Image classification data set "Augmented Dataset" (Arjavjain100/Apple-Scab-Detection on GitHub). Class labels (2): healthy, scab.

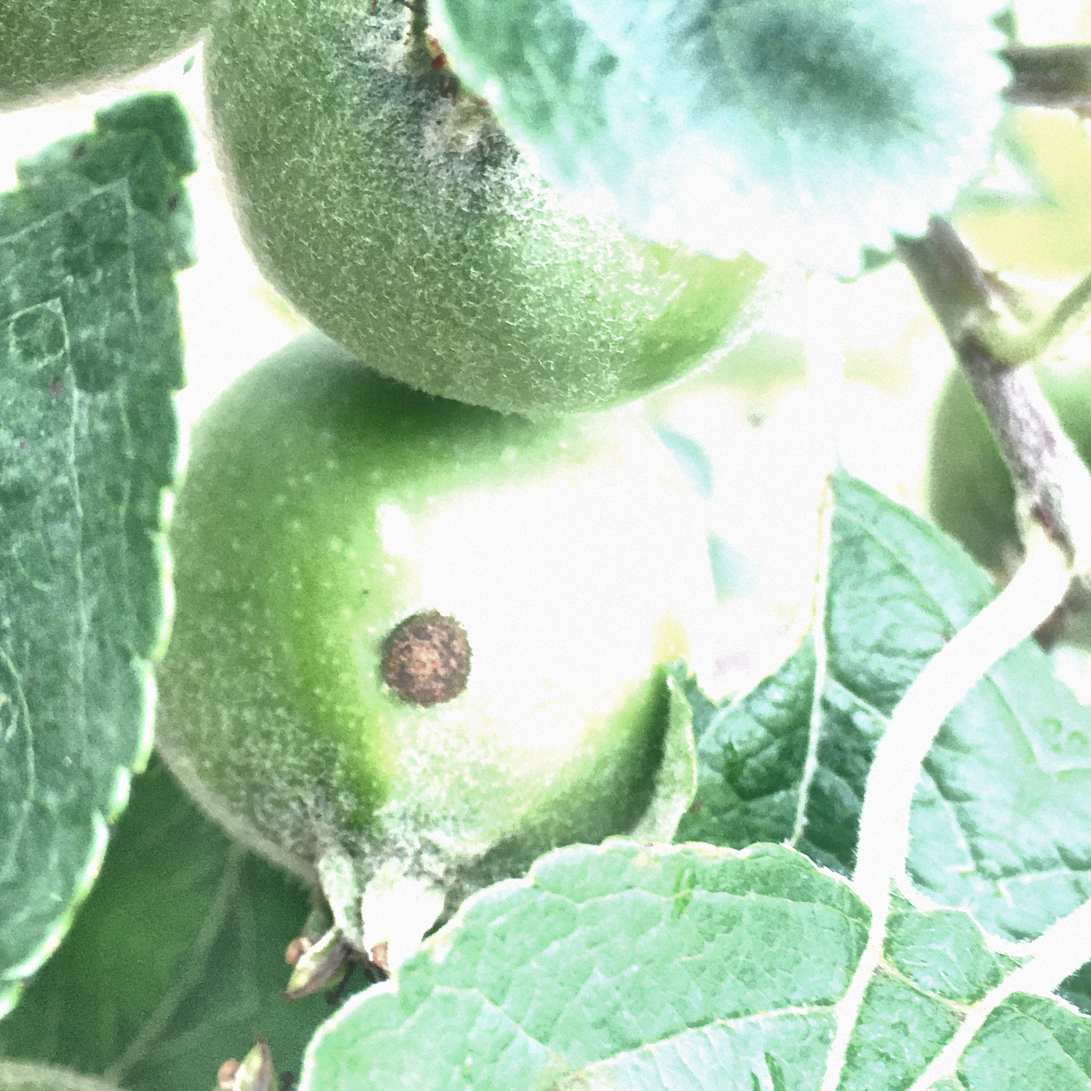
Label: scab

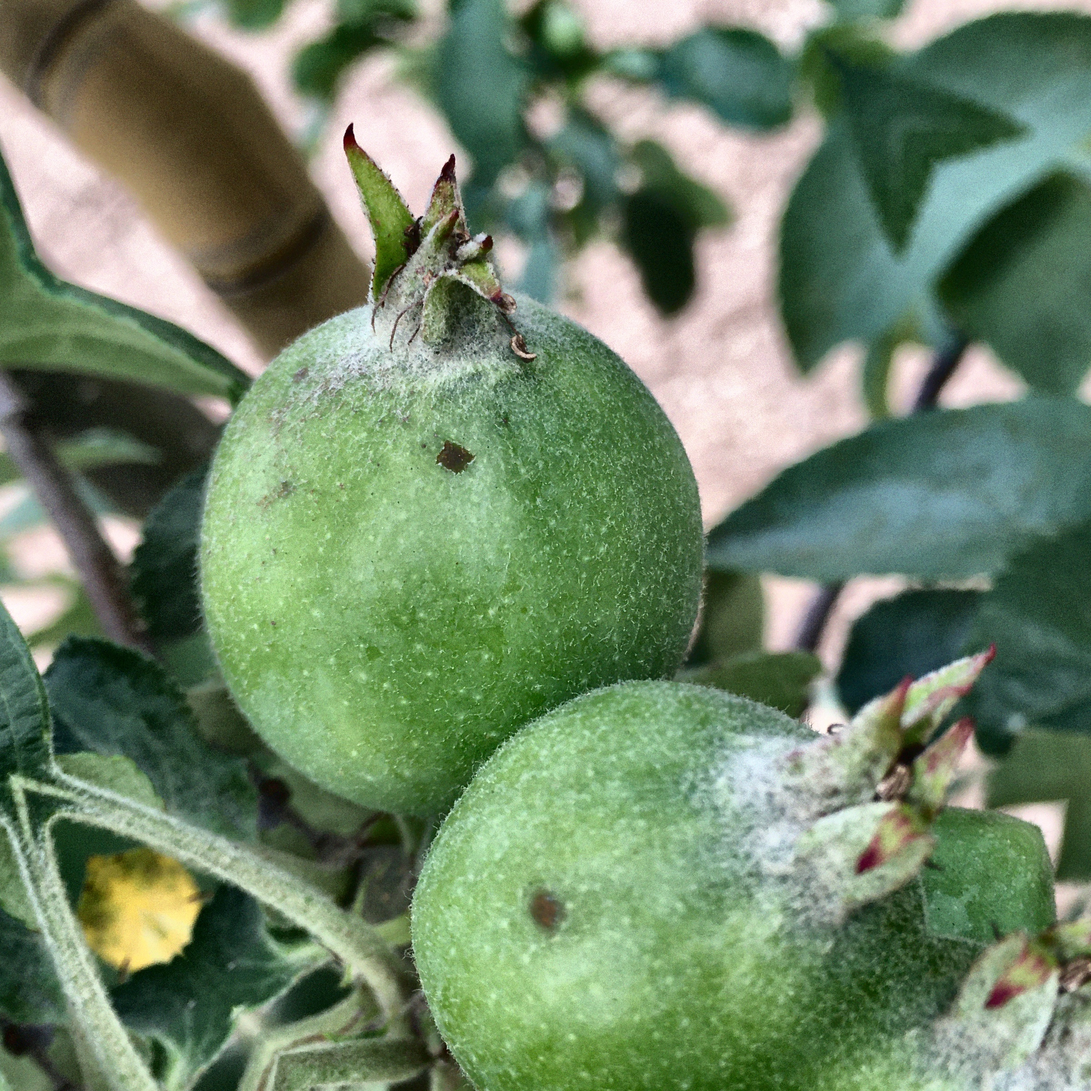
Label: scab

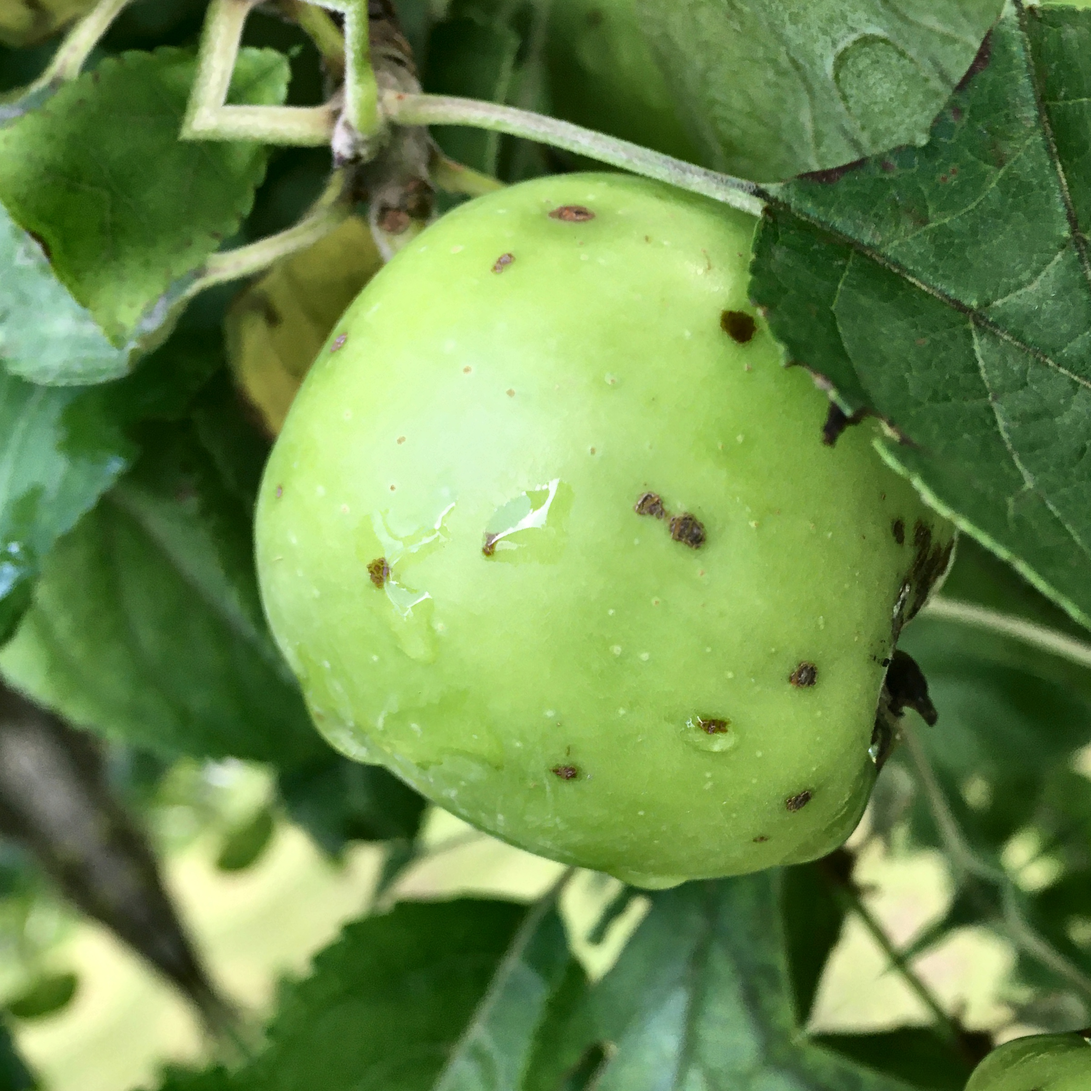
Label: scab

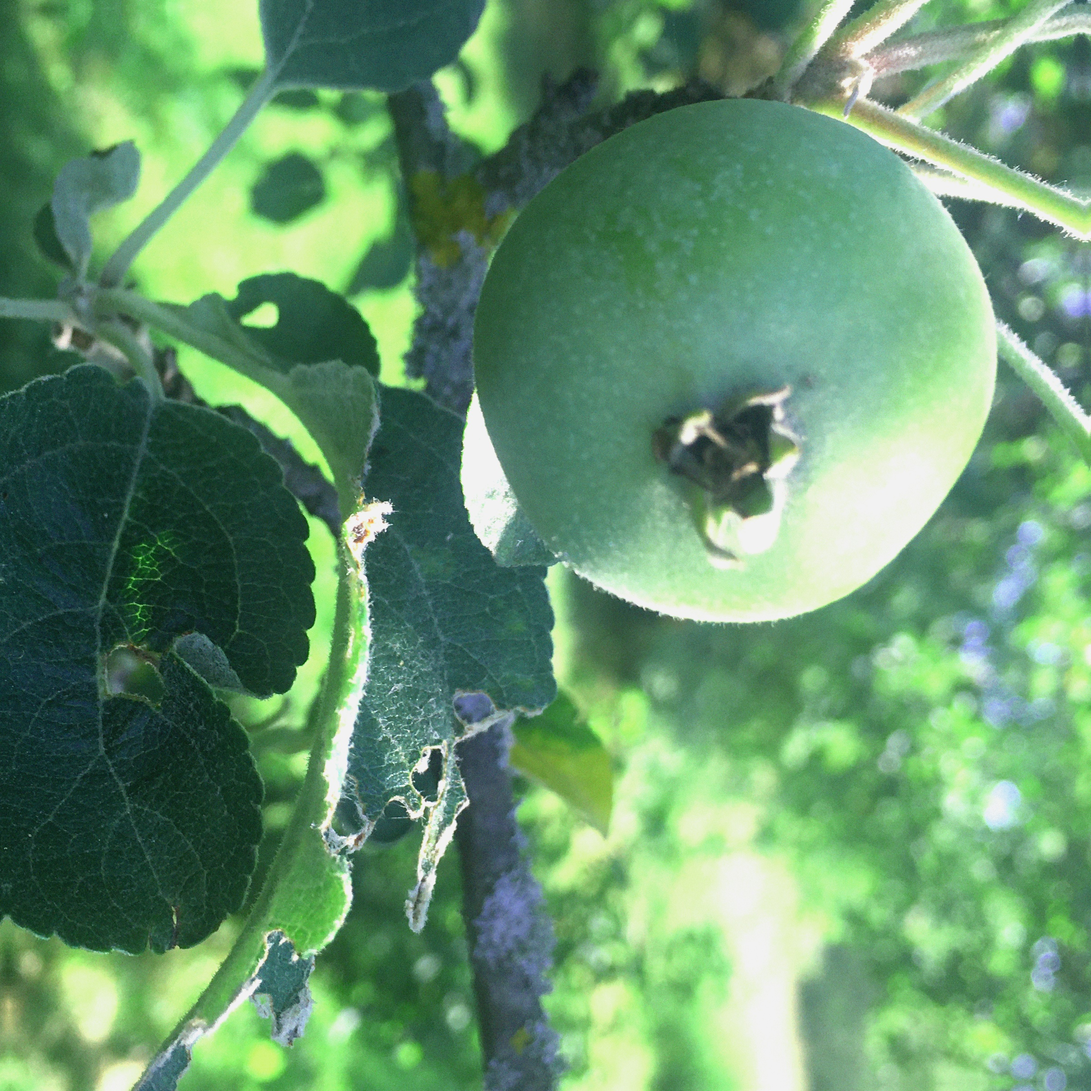
Label: healthy

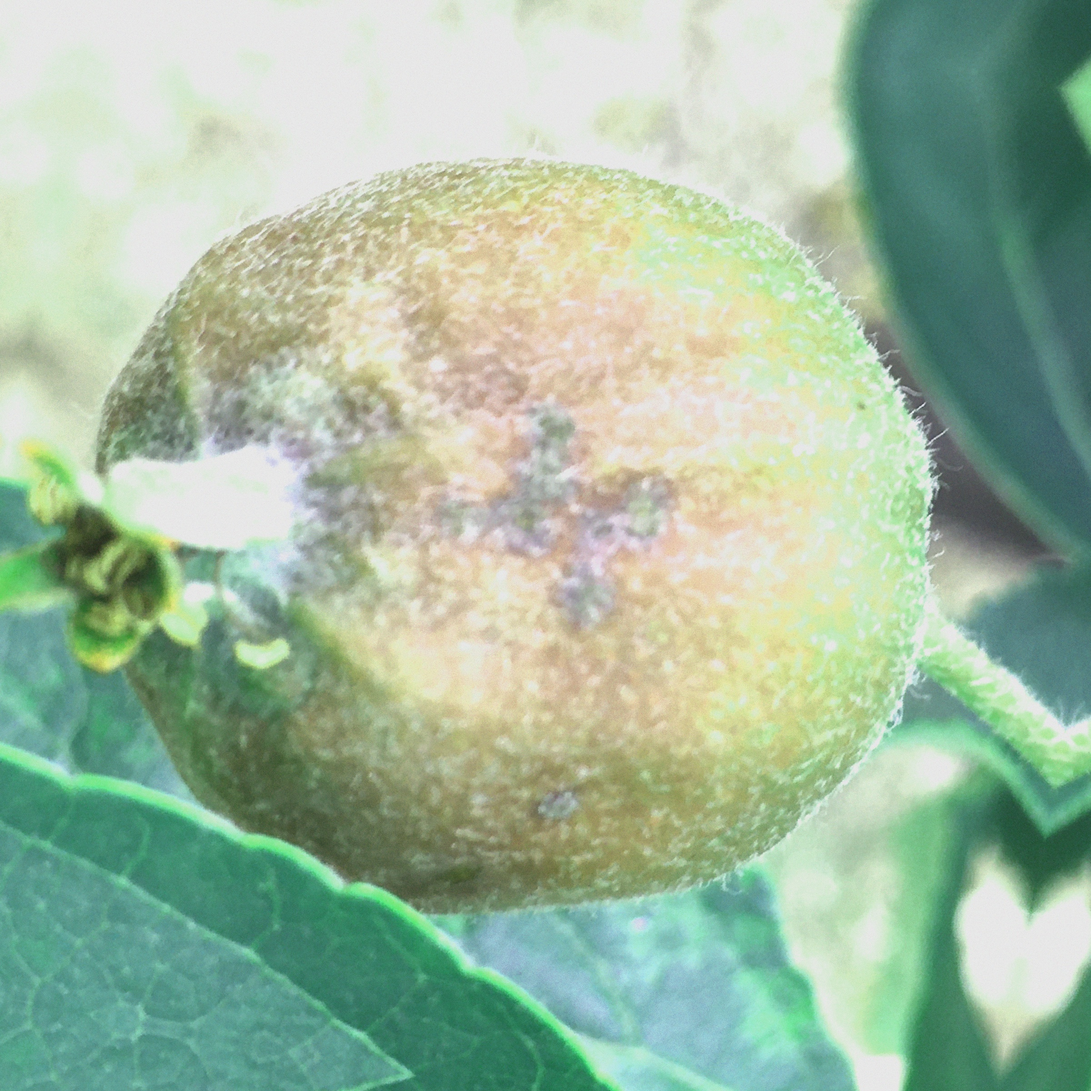
Label: scab

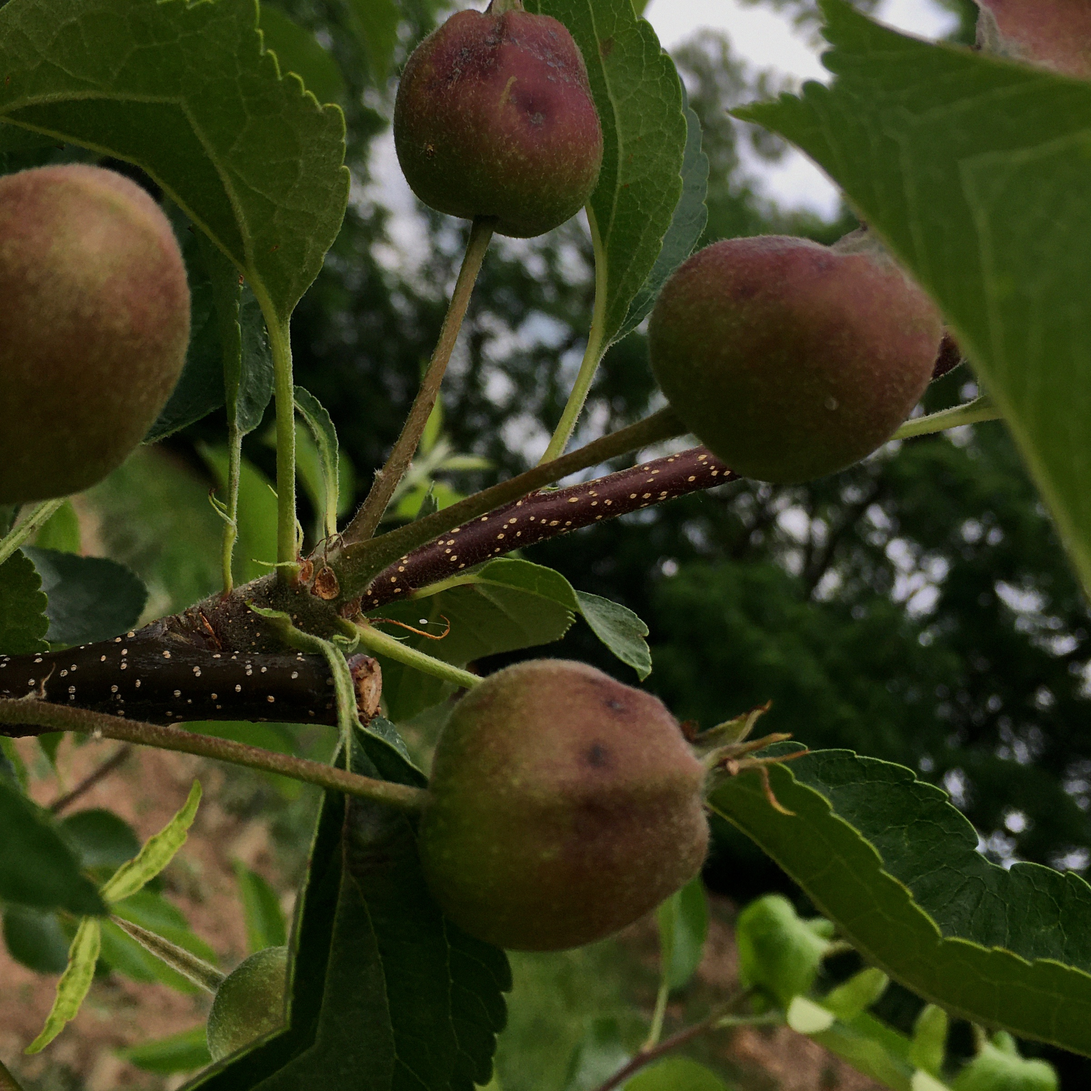
Label: scab
